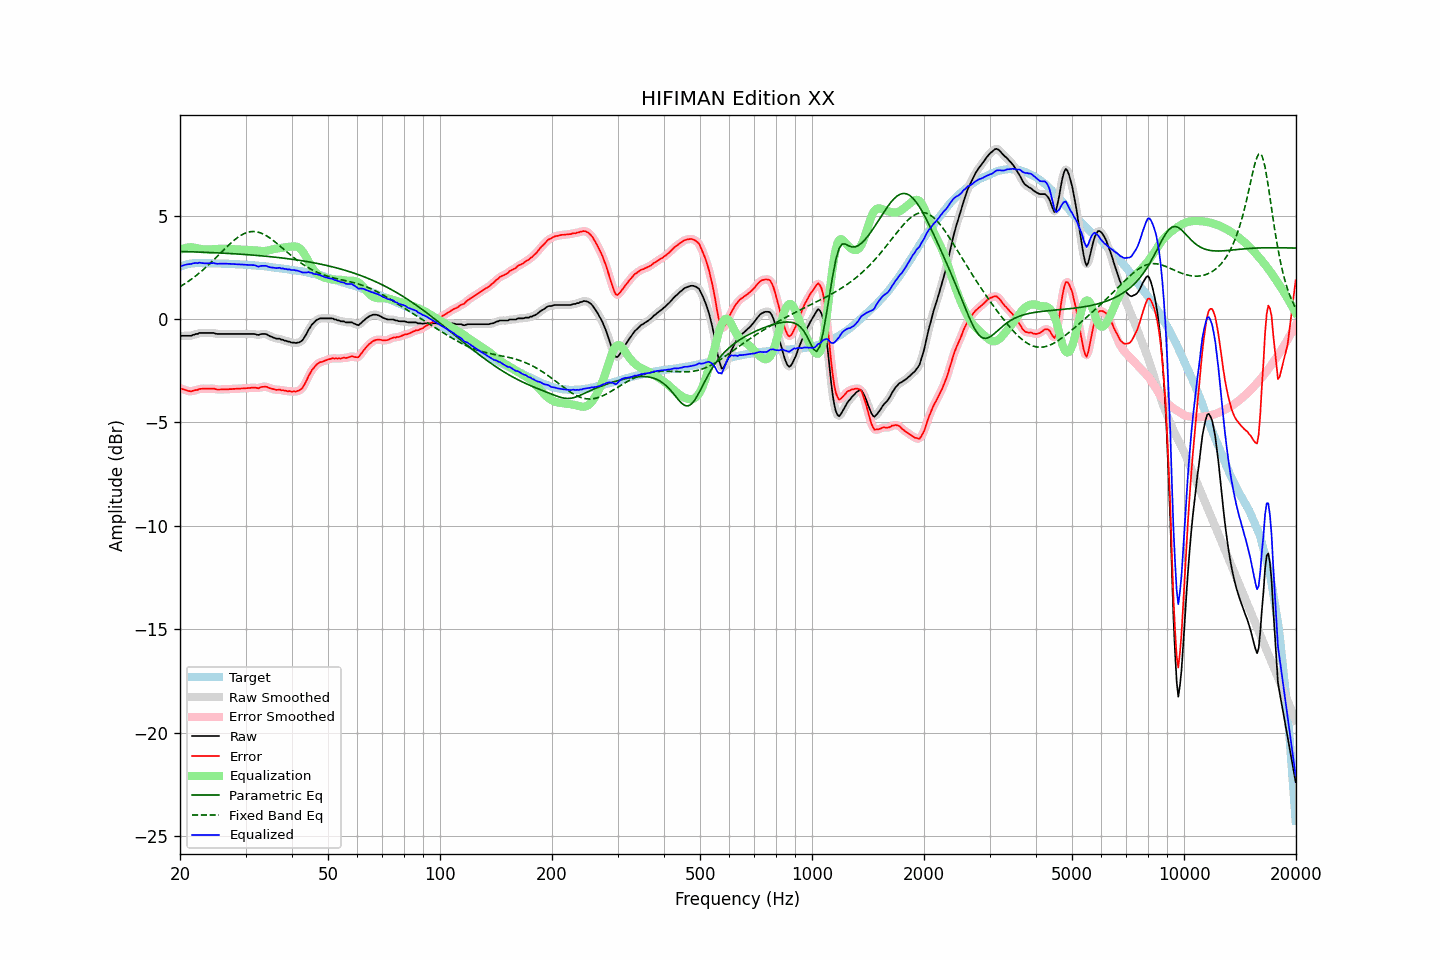

The data file committed next to this chart (first rows):
frequency, raw, error, smoothed, error_smoothed, equalization, parametric_eq, fixed_band_eq, equalized_raw, equalized_smoothed, target
20.00, -0.82, -3.35, -0.82, -3.34, 3.34, 3.27, 1.56, 2.52, 2.52, 2.53
20.20, -0.81, -3.37, -0.81, -3.37, 3.38, 3.27, 1.61, 2.57, 2.56, 2.56
20.40, -0.81, -3.40, -0.81, -3.40, 3.40, 3.26, 1.66, 2.59, 2.59, 2.59
20.61, -0.81, -3.42, -0.81, -3.42, 3.43, 3.26, 1.71, 2.62, 2.62, 2.61
20.81, -0.81, -3.45, -0.81, -3.45, 3.45, 3.26, 1.76, 2.64, 2.64, 2.64
21.02, -0.81, -3.48, -0.81, -3.47, 3.46, 3.26, 1.81, 2.65, 2.65, 2.67
21.23, -0.81, -3.49, -0.81, -3.49, 3.47, 3.25, 1.87, 2.66, 2.66, 2.68
21.44, -0.81, -3.50, -0.80, -3.49, 3.47, 3.25, 1.92, 2.66, 2.67, 2.69
21.66, -0.77, -3.47, -0.78, -3.47, 3.46, 3.25, 1.98, 2.69, 2.69, 2.70
21.87, -0.75, -3.45, -0.75, -3.45, 3.45, 3.25, 2.04, 2.70, 2.70, 2.70
22.09, -0.72, -3.43, -0.72, -3.43, 3.43, 3.24, 2.10, 2.71, 2.71, 2.71
22.31, -0.72, -3.43, -0.70, -3.41, 3.42, 3.24, 2.16, 2.70, 2.71, 2.71
22.54, -0.67, -3.38, -0.68, -3.39, 3.40, 3.24, 2.22, 2.73, 2.72, 2.71
22.76, -0.67, -3.38, -0.67, -3.38, 3.38, 3.23, 2.29, 2.71, 2.71, 2.71
22.99, -0.67, -3.37, -0.67, -3.37, 3.37, 3.23, 2.36, 2.70, 2.71, 2.70
23.22, -0.67, -3.37, -0.67, -3.37, 3.37, 3.23, 2.42, 2.70, 2.70, 2.70
23.45, -0.67, -3.37, -0.67, -3.37, 3.36, 3.22, 2.49, 2.69, 2.69, 2.70
23.69, -0.67, -3.37, -0.67, -3.37, 3.36, 3.22, 2.57, 2.69, 2.69, 2.70
23.92, -0.67, -3.37, -0.67, -3.37, 3.36, 3.22, 2.64, 2.69, 2.69, 2.70
24.16, -0.67, -3.37, -0.67, -3.36, 3.37, 3.21, 2.71, 2.70, 2.70, 2.70
24.40, -0.67, -3.37, -0.67, -3.36, 3.37, 3.21, 2.79, 2.70, 2.70, 2.70
24.65, -0.67, -3.36, -0.68, -3.37, 3.38, 3.21, 2.86, 2.71, 2.70, 2.69
24.89, -0.70, -3.39, -0.70, -3.38, 3.38, 3.20, 2.94, 2.68, 2.69, 2.69
25.14, -0.72, -3.41, -0.71, -3.40, 3.39, 3.20, 3.02, 2.67, 2.68, 2.69
25.39, -0.72, -3.41, -0.72, -3.41, 3.39, 3.20, 3.09, 2.67, 2.67, 2.69
25.65, -0.72, -3.41, -0.72, -3.40, 3.40, 3.19, 3.17, 2.68, 2.68, 2.69
25.91, -0.72, -3.40, -0.72, -3.40, 3.40, 3.19, 3.25, 2.68, 2.68, 2.68
26.16, -0.72, -3.40, -0.72, -3.40, 3.40, 3.18, 3.33, 2.68, 2.68, 2.68
26.43, -0.72, -3.40, -0.72, -3.40, 3.40, 3.18, 3.41, 2.68, 2.68, 2.68
26.69, -0.72, -3.40, -0.72, -3.40, 3.40, 3.18, 3.48, 2.68, 2.68, 2.68
26.96, -0.72, -3.40, -0.72, -3.39, 3.39, 3.17, 3.56, 2.67, 2.67, 2.68
27.23, -0.72, -3.39, -0.72, -3.39, 3.39, 3.17, 3.63, 2.67, 2.67, 2.67
27.50, -0.72, -3.39, -0.72, -3.38, 3.38, 3.16, 3.70, 2.66, 2.66, 2.67
27.77, -0.72, -3.38, -0.72, -3.38, 3.38, 3.16, 3.77, 2.66, 2.66, 2.66
28.05, -0.72, -3.38, -0.72, -3.37, 3.38, 3.15, 3.83, 2.66, 2.66, 2.66
28.33, -0.72, -3.37, -0.72, -3.37, 3.37, 3.15, 3.89, 2.65, 2.65, 2.65
28.62, -0.72, -3.37, -0.72, -3.37, 3.37, 3.14, 3.95, 2.65, 2.65, 2.65
28.90, -0.72, -3.37, -0.72, -3.36, 3.36, 3.14, 4.00, 2.64, 2.64, 2.65
29.19, -0.72, -3.36, -0.72, -3.36, 3.36, 3.13, 4.05, 2.64, 2.64, 2.64
29.48, -0.72, -3.36, -0.72, -3.35, 3.35, 3.13, 4.09, 2.63, 2.63, 2.64
29.78, -0.72, -3.35, -0.72, -3.35, 3.35, 3.12, 4.13, 2.63, 2.63, 2.63
30.08, -0.72, -3.35, -0.72, -3.34, 3.34, 3.12, 4.16, 2.62, 2.62, 2.63
30.38, -0.72, -3.34, -0.72, -3.34, 3.34, 3.11, 4.19, 2.62, 2.62, 2.62
30.68, -0.72, -3.34, -0.72, -3.33, 3.33, 3.11, 4.21, 2.61, 2.61, 2.62
30.99, -0.72, -3.33, -0.72, -3.33, 3.33, 3.10, 4.22, 2.61, 2.61, 2.61
31.30, -0.72, -3.32, -0.72, -3.32, 3.33, 3.09, 4.23, 2.61, 2.61, 2.60
31.61, -0.72, -3.32, -0.72, -3.32, 3.33, 3.09, 4.23, 2.61, 2.60, 2.60
31.93, -0.73, -3.32, -0.74, -3.33, 3.32, 3.08, 4.22, 2.59, 2.58, 2.59
32.24, -0.76, -3.34, -0.75, -3.33, 3.31, 3.07, 4.21, 2.55, 2.56, 2.58
32.57, -0.77, -3.35, -0.75, -3.32, 3.30, 3.07, 4.19, 2.53, 2.55, 2.58
32.89, -0.73, -3.30, -0.74, -3.31, 3.30, 3.06, 4.17, 2.57, 2.55, 2.57
33.22, -0.72, -3.28, -0.72, -3.28, 3.29, 3.05, 4.14, 2.57, 2.57, 2.56
33.55, -0.72, -3.28, -0.71, -3.27, 3.29, 3.05, 4.10, 2.57, 2.58, 2.56
33.89, -0.72, -3.27, -0.72, -3.27, 3.29, 3.04, 4.06, 2.57, 2.57, 2.55
34.23, -0.74, -3.28, -0.75, -3.29, 3.30, 3.03, 4.02, 2.56, 2.55, 2.54
34.57, -0.79, -3.32, -0.78, -3.31, 3.32, 3.02, 3.97, 2.53, 2.53, 2.53
34.92, -0.83, -3.35, -0.82, -3.34, 3.33, 3.02, 3.91, 2.50, 2.51, 2.52
35.27, -0.86, -3.37, -0.86, -3.37, 3.35, 3.01, 3.86, 2.49, 2.49, 2.51
35.62, -0.89, -3.39, -0.89, -3.39, 3.37, 3.00, 3.80, 2.48, 2.48, 2.50
35.97, -0.92, -3.41, -0.92, -3.41, 3.39, 2.99, 3.74, 2.47, 2.47, 2.49
... 635 more rows
